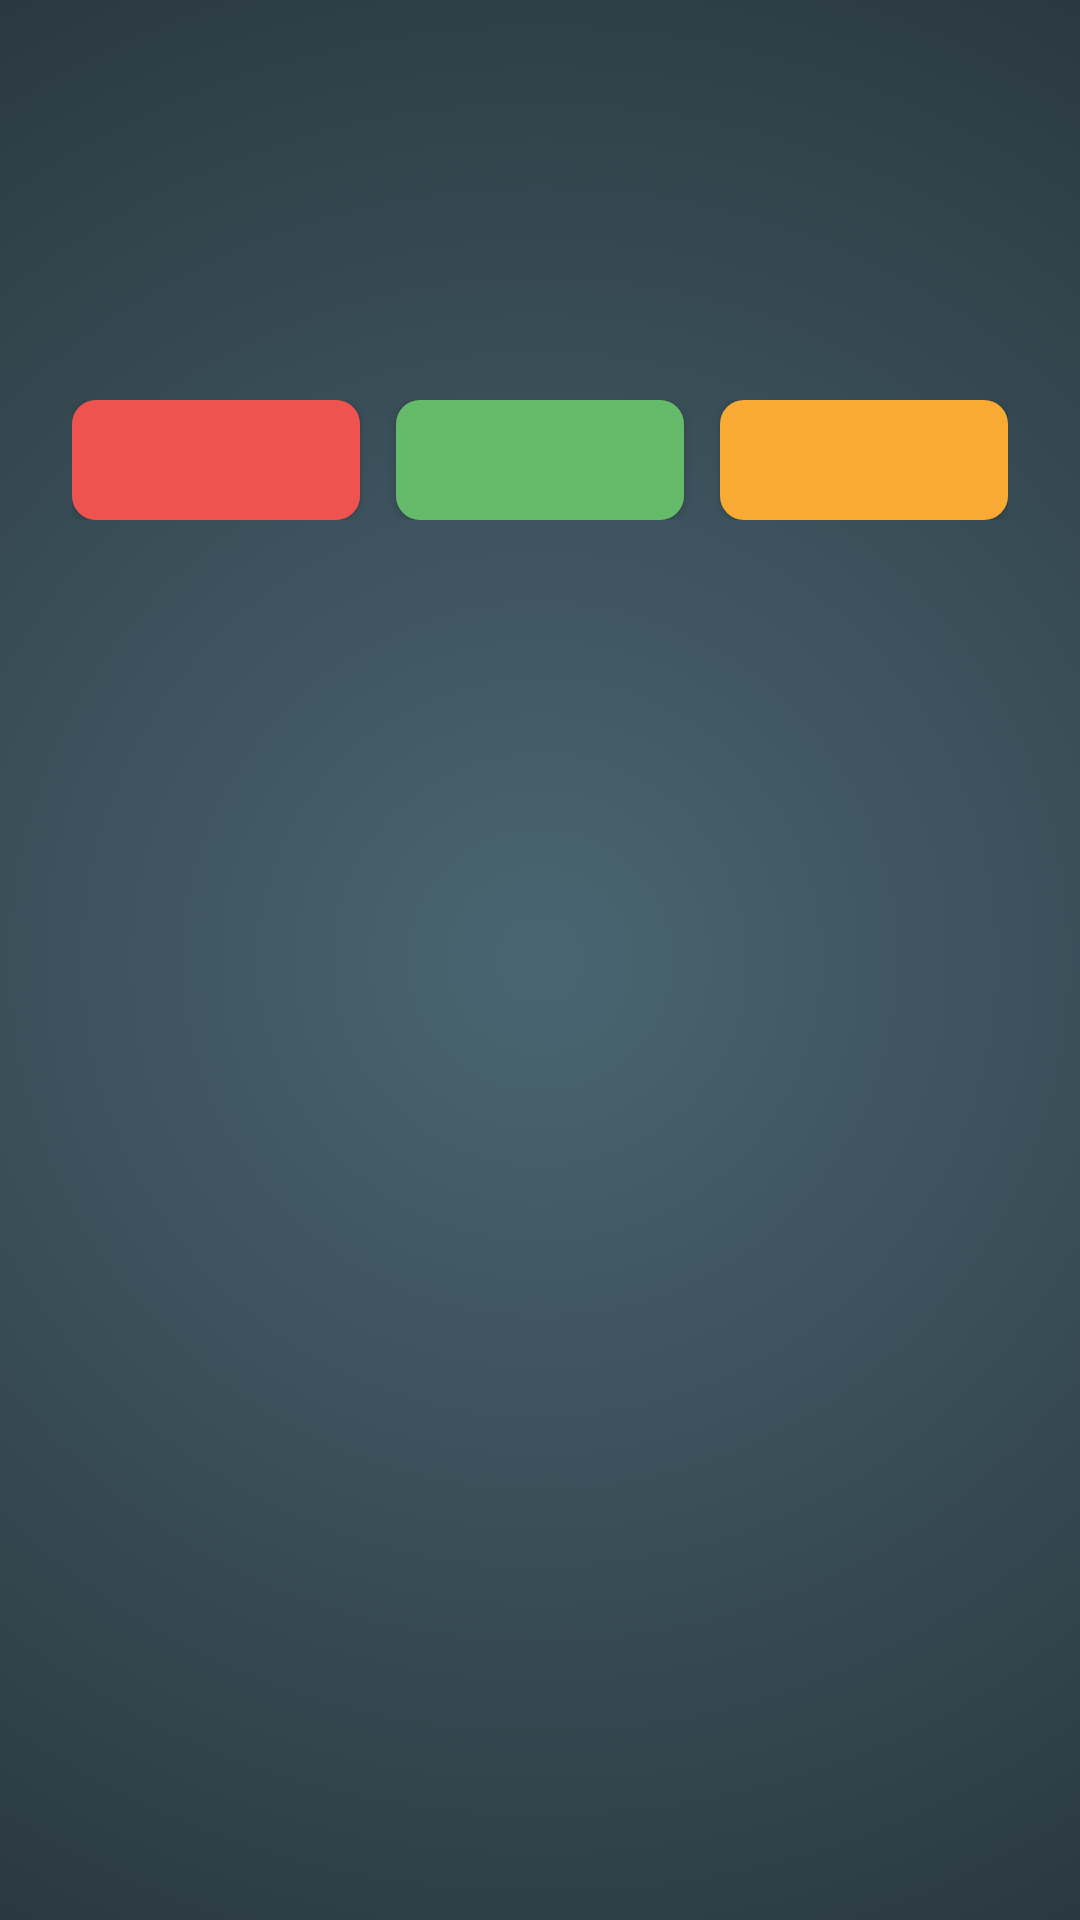

Android layout source for this screen:
<!-- AndroidManifest.xml: application theme Theme.RFIDMobileInventory -->
<!-- res/layout/fragment_rfid_scanner.xml -->
<?xml version="1.0" encoding="utf-8"?>
<androidx.constraintlayout.widget.ConstraintLayout xmlns:android="http://schemas.android.com/apk/res/android"
    xmlns:app="http://schemas.android.com/apk/res-auto"
    xmlns:tools="http://schemas.android.com/tools"
    android:layout_width="match_parent"
    android:layout_height="match_parent"
    android:padding="16dp"
    android:keepScreenOn="true"
    tools:context=".ui.rfidscan.RfidScannerFragment">

    <androidx.cardview.widget.CardView
        android:id="@+id/settingPanel"
        android:layout_width="0dp"
        android:layout_height="wrap_content"
        android:background="#CDDC39"
        android:backgroundTint="#19FF5722"
        android:visibility="invisible"
        app:cardElevation="2dp"
        app:layout_constraintEnd_toEndOf="parent"
        app:layout_constraintStart_toStartOf="parent"
        app:layout_constraintTop_toTopOf="parent">

        <androidx.constraintlayout.widget.ConstraintLayout
            android:layout_width="match_parent"
            android:layout_height="match_parent"
            android:padding="13dp">

            <TextView
                android:id="@+id/title_power"
                android:layout_width="wrap_content"
                android:layout_height="wrap_content"
                android:text="@string/rfid_power_title"
                android:textColor="@color/white"
                android:textSize="@dimen/text_big_size"
                app:layout_constraintEnd_toEndOf="parent"
                app:layout_constraintStart_toStartOf="parent"
                app:layout_constraintTop_toTopOf="parent" />


            <com.google.android.material.slider.Slider
                android:id="@+id/scanner_power_slider"
                style="@style/App.Slider"
                android:layout_width="0dp"
                android:layout_height="wrap_content"
                android:layout_gravity="center"
                android:value="50"
                android:valueFrom="0.0"
                android:valueTo="100"
                android:visibility="visible"
                app:haloColor="#FF9800"
                app:layout_constraintEnd_toEndOf="parent"
                app:layout_constraintStart_toStartOf="parent"
                app:layout_constraintTop_toBottomOf="@+id/title_power"
                app:thumbColor="#FF9800"
                app:tickColorInactive="#FFBF00"
                app:trackColorActive="#FFBF00"
                app:trackColorInactive="#F6F0B9"
                app:thumbElevation="20dp"
                app:trackHeight="7dp"
                tools:ignore="SpeakableTextPresentCheck" />

            <TextView
                android:id="@+id/scanner_power_value_caption"
                android:layout_width="wrap_content"
                android:layout_height="wrap_content"
                app:layout_constraintEnd_toEndOf="parent"
                app:layout_constraintStart_toStartOf="parent"
                app:layout_constraintTop_toBottomOf="@+id/scanner_power_slider"
                tools:text="@string/current_power"
                android:textSize="@dimen/text_medium_size"/>

        </androidx.constraintlayout.widget.ConstraintLayout>

    </androidx.cardview.widget.CardView>


    <LinearLayout
        android:id="@+id/filter_state_block"
        android:layout_width="0dp"
        android:layout_height="wrap_content"
        android:layout_marginStart="8dp"
        android:layout_marginTop="8dp"
        android:layout_marginEnd="8dp"
        android:orientation="horizontal"
        app:layout_constraintEnd_toEndOf="parent"
        app:layout_constraintStart_toStartOf="parent"
        app:layout_constraintTop_toBottomOf="@+id/settingPanel">

        <ToggleButton
            android:id="@+id/filter_button_not_found"
            android:layout_width="wrap_content"
            android:layout_height="@dimen/button_height"
            android:layout_marginEnd="12dp"
            android:layout_weight="1"
            android:background="@drawable/filter_red_button_background"
            android:button="@drawable/filter_red_button_background"
            android:checked="true"
            android:freezesText="false"
            android:textColor="@color/white"
            android:textOff="@string/blank_string"
            android:textOn="@string/blank_string"
            android:textSize="@dimen/text_big_size" />

        <ToggleButton
            android:id="@+id/filter_button_found"
            android:layout_width="wrap_content"
            android:layout_height="@dimen/button_height"
            android:layout_marginEnd="12dp"
            android:layout_weight="1"
            android:background="@drawable/filter_green_button_background"
            android:checked="true"
            android:textColor="@color/white"
            android:textOff="@string/blank_string"
            android:textOn="@string/blank_string"
            android:textSize="@dimen/text_big_size" />

        <ToggleButton
            android:id="@+id/filter_button_found_in_wrong_place"
            android:layout_width="wrap_content"
            android:layout_height="@dimen/button_height"
            android:layout_weight="1"
            android:background="@drawable/filter_orange_button_background"
            android:checked="true"
            android:textColor="@color/white"
            android:textOff="@string/blank_string"
            android:textOn="@string/blank_string"
            android:textSize="@dimen/text_big_size" />
    </LinearLayout>


    <androidx.recyclerview.widget.RecyclerView
        android:id="@+id/rc_items"
        android:layout_width="0dp"
        android:layout_height="0dp"
        android:layout_marginTop="10dp"
        android:layout_marginBottom="10dp"
        app:layout_constraintBottom_toTopOf="@+id/button_panel"
        app:layout_constraintEnd_toEndOf="parent"
        app:layout_constraintStart_toStartOf="parent"
        app:layout_constraintTop_toBottomOf="@+id/filter_state_block" />

    <FrameLayout
        android:id="@+id/button_panel"
        android:layout_width="match_parent"
        android:layout_height="wrap_content"
        app:layout_constraintBottom_toBottomOf="parent"
        app:layout_constraintEnd_toEndOf="parent"
        app:layout_constraintStart_toStartOf="parent">

        <Button
            android:id="@+id/stop_rfid_button"
            android:layout_width="match_parent"
            android:layout_height="@dimen/button_height"
            android:visibility="invisible"
            android:background="@drawable/red_background"
            android:text="@string/stop_scanning"
            app:backgroundTint="@null" />

        <Button
            android:id="@+id/start_rfid_button"
            android:layout_width="match_parent"
            android:layout_height="@dimen/button_height"
            android:background="@drawable/green_background"
            android:text="@string/start_scanning"
            android:visibility="invisible"
            app:backgroundTint="@null" />

    </FrameLayout>

    <TextView
        android:id="@+id/error_text"
        android:layout_width="wrap_content"
        android:layout_height="wrap_content"
        android:text="@string/init_error_rfid_message"
        android:textColor="@color/red_gradient_end"
        android:textSize="20sp"
        android:textStyle="bold"
        android:visibility="invisible"
        android:textAlignment="center"
        android:paddingBottom="8dp"
        app:layout_constraintBottom_toBottomOf="@+id/settingPanel"
        app:layout_constraintEnd_toEndOf="parent"
        app:layout_constraintStart_toStartOf="parent"
        app:layout_constraintTop_toTopOf="parent" />


</androidx.constraintlayout.widget.ConstraintLayout>
<!-- resources referenced by this layout -->
<resources>
  <color name="red_gradient_end">#EF5350</color>
  <color name="white">#FFFFFFFF</color>
  <dimen name="button_height">40dp</dimen>
  <dimen name="text_big_size">14sp</dimen>
  <dimen name="text_medium_size">12sp</dimen>
  <!-- drawable green_background (drawable) -->
  <?xml version="1.0" encoding="utf-8"?>
  <selector xmlns:android="http://schemas.android.com/apk/res/android">
      <item>
      <shape>
          <gradient
              android:angle="180"
              android:startColor="@color/green_gradient_start"
              android:endColor="@color/green_gradient_end"
              android:type="linear"/>
          <corners android:radius="8dp"/>
      </shape>
  </item>
  </selector>
  <!-- drawable red_background (drawable) -->
  <?xml version="1.0" encoding="utf-8"?>
  <selector xmlns:android="http://schemas.android.com/apk/res/android">
      <item>
      <shape>
          <gradient
              android:angle="180"
              android:startColor="@color/red_gradient_start"
              android:endColor="@color/red_gradient_end"
              android:type="linear"/>
          <corners android:radius="8dp"/>
      </shape>
  </item>
  </selector>
  <string name="blank_string"> </string>
  <string name="current_power">Текущая мощность: %1$d</string>
  <string name="init_error_rfid_message">Ошибка инициализации считывателя (выключите использование ридера сторонними приложениями и перезапустите текущее)</string>
  <string name="rfid_power_title">Мощность RFID считывателя</string>
  <string name="start_scanning">Запустить сканирование</string>
  <string name="stop_scanning">Остановить сканирование</string>
  <style name="App.Slider" parent="@style/Widget.MaterialComponents.Slider">
          <item name="labelStyle">@style/App.Tooltip</item>
      </style>
  <color name="green_gradient_start">#66BB6A</color>
  <color name="green_gradient_end">#66BB6A</color>
  <color name="orange_gradient_start">#F9AA33</color>
  <color name="orange_gradient_end">#F9AA33</color>
  <color name="red_gradient_start">#EF5350</color>
  <style name="App.Tooltip" parent="Widget.MaterialComponents.Tooltip">
          
          <item name="backgroundTint">@color/colorPrimaryDark</item>
          
          <item name="android:textAppearance">@style/TextAppearance.App.Tooltip</item>
      </style>
  <color name="colorPrimaryDark">#F9AA33</color>
  <!-- drawable main_background (drawable) -->
  <?xml version="1.0" encoding="utf-8"?>
  <selector xmlns:android="http://schemas.android.com/apk/res/android">
      <item>
      <shape>
          <gradient
              android:angle="250"
              android:startColor="@color/blue_gradient_start"
              android:endColor="@color/blue_gradient_end"
              android:gradientRadius="450dp"
              android:type="radial" />
      </shape>
  </item>
  </selector>
  <color name="banner_background">#F1E9CE</color>
  <color name="shrine_pink_900">#C493BB</color>
  <color name="shrine_pink_100">#F6BCBC</color>
  <color name="textColor">#FBFBFB</color>
  <style name="TextAppearance.App.Tooltip" parent="TextAppearance.MaterialComponents.Tooltip">
          <item name="android:textColor">@color/white</item>
      </style>
  <color name="blue_gradient_start">#4A6572</color>
  <color name="blue_gradient_end">#232F34</color>
</resources>
